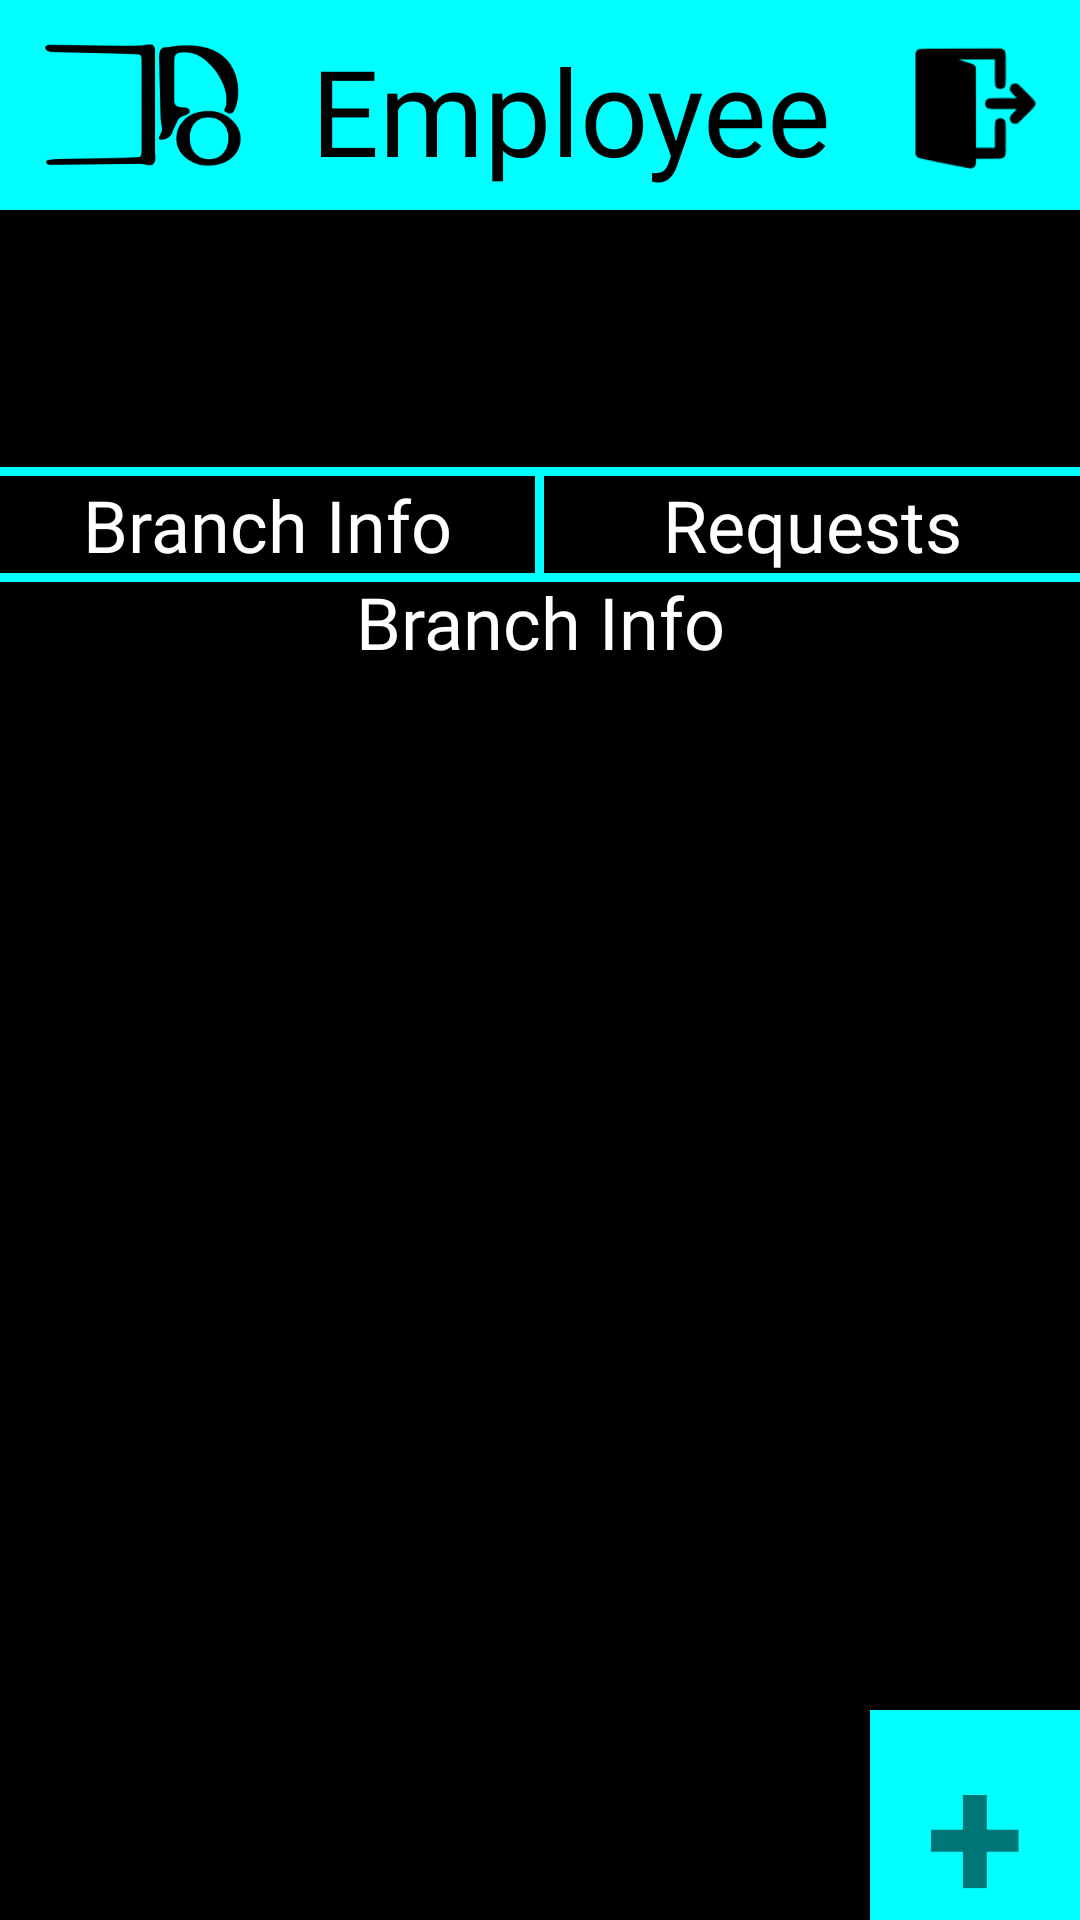

This screen was rendered from an Android layout file. Write that file and the resources it references.
<!-- AndroidManifest.xml: application theme Theme.Byblos -->
<!-- res/layout/activity_employee.xml -->
<?xml version="1.0" encoding="utf-8"?>
<LinearLayout xmlns:android="http://schemas.android.com/apk/res/android"
    xmlns:app="http://schemas.android.com/apk/res-auto"
    xmlns:tools="http://schemas.android.com/tools"
    android:id="@+id/linL"
    android:layout_width="match_parent"
    android:layout_height="match_parent"
    android:background="#000000"
    android:orientation="vertical"
    android:weightSum="7"
    >

    <LinearLayout
        android:id="@+id/LinL2"
        android:layout_width="match_parent"
        android:layout_height="wrap_content"
        android:background="#00FFFF"
        android:orientation="horizontal"
        android:weightSum="1">

        <ImageView
            android:id="@+id/logo"
            android:layout_width="70sp"
            android:layout_height="70sp"
            android:layout_marginLeft="13sp"
            android:layout_marginRight="13sp"
            app:srcCompat="@drawable/byblos_logo_b" />

        <TextView
            android:id="@+id/tvWelcomeAdmin"
            android:layout_width="0dp"
            android:layout_height="wrap_content"
            android:layout_marginTop="10sp"
            android:layout_weight="1"
            android:fontFamily="@font/antic_slab"
            android:text="Employee"
            android:textAlignment="center"
            android:textColor="#000000"
            android:textSize="40sp" />

        <ImageView
            android:id="@+id/out"
            android:layout_width="70sp"
            android:layout_height="70sp"
            android:layout_marginLeft="5sp"
            app:srcCompat="@drawable/button_logout" />

    </LinearLayout>

    <androidx.constraintlayout.widget.ConstraintLayout
        android:id="@+id/linearLayout"
        android:layout_width="match_parent"
        android:layout_height="match_parent">

        <TextView
            android:id="@+id/WelcomeEmployee"
            android:layout_width="0dp"
            android:layout_height="wrap_content"
            android:layout_marginTop="4dp"
            android:fontFamily="@font/bookman_old_italic"
            android:gravity="center"
            android:textColor="#FFFFFF"
            android:textSize="24sp"
            app:layout_constraintEnd_toEndOf="parent"
            app:layout_constraintHorizontal_bias="0.0"
            app:layout_constraintStart_toStartOf="parent"
            app:layout_constraintTop_toTopOf="parent" />

        <TextView
            android:id="@+id/LoggedInAs"
            android:layout_width="0dp"
            android:layout_height="wrap_content"
            android:fontFamily="@font/bookman_old_italic"
            android:textAlignment="center"
            android:textColor="#FFFFFF"
            android:textSize="24sp"
            app:layout_constraintEnd_toEndOf="parent"
            app:layout_constraintStart_toStartOf="parent"
            app:layout_constraintTop_toBottomOf="@+id/WelcomeEmployee" />

        <View
            android:layout_width="match_parent"
            android:layout_height="3dp"
            android:background="#00FFFF"
            app:layout_constraintBottom_toTopOf="@id/LinL3"
            />

        <LinearLayout
            android:id="@+id/LinL3"
            android:layout_width="match_parent"
            android:layout_height="wrap_content"
            android:background="#000000"
            android:layout_marginTop="20dp"
            android:orientation="horizontal"
            app:layout_constraintTop_toBottomOf="@+id/LoggedInAs"
            android:weightSum="2">

            <TextView
                android:id="@+id/tvViewBranchList"
                android:layout_width="0dp"
                android:layout_height="wrap_content"
                android:layout_centerHorizontal="true"
                android:textAlignment="center"
                android:layout_weight="1"
                android:fontFamily="@font/bookman_old_italic"
                android:text="Branch Info"
                android:textColor="#FFFFFF"
                android:textAppearance="@style/TextAppearance.AppCompat.Body1"
                android:textSize="24sp" />

            <View
                android:layout_width="3dp"
                android:layout_height="match_parent"
                android:background="#00FFFF"
                />

            <TextView
                android:id="@+id/tvRequests"
                android:layout_width="0dp"
                android:layout_height="wrap_content"
                android:layout_centerHorizontal="true"
                android:textAlignment="center"
                android:layout_weight="1"
                android:text="Requests"
                android:textColor="#FFFFFF"
                android:fontFamily="@font/bookman_old_italic"
                android:textAppearance="@style/TextAppearance.AppCompat.Body1"
                android:textSize="24sp" />
        </LinearLayout>

        <TextView
            android:id="@+id/currentState"
            android:layout_width="match_parent"
            android:layout_height="wrap_content"
            android:layout_centerHorizontal="true"
            android:textAlignment="center"
            android:layout_weight="1"
            android:fontFamily="@font/bookman_old_italic"
            android:text="Branch Info"
            android:textColor="#FFFFFF"
            android:textAppearance="@style/TextAppearance.AppCompat.Body1"
            app:layout_constraintTop_toBottomOf="@+id/LinL3"
            android:textSize="24sp" />

        <View
            android:id="@+id/view"
            android:layout_width="match_parent"
            android:layout_height="3dp"
            android:background="#00FFFF"
            app:layout_constraintTop_toBottomOf="@+id/LinL3" />

        <ListView
            android:id="@+id/branchListView"
            android:layout_width="match_parent"
            android:layout_height="460sp"
            android:textColor="#000000"
            app:layout_constraintBottom_toTopOf="@+id/tvCreateBranch"
            app:layout_constraintEnd_toEndOf="parent"
            app:layout_constraintHorizontal_bias="0.0"
            app:layout_constraintStart_toStartOf="parent"
            app:layout_constraintTop_toBottomOf="@+id/currentState"
            app:layout_constraintVertical_bias="0.0" />

        <ListView
            android:id="@+id/branchListView2"
            android:layout_width="match_parent"
            android:layout_height="460sp"
            android:textColor="#000000"
            app:layout_constraintBottom_toTopOf="@+id/tvCreateBranch"
            app:layout_constraintEnd_toEndOf="parent"
            app:layout_constraintHorizontal_bias="0.0"
            app:layout_constraintStart_toStartOf="parent"
            app:layout_constraintTop_toBottomOf="@+id/currentState"
            app:layout_constraintVertical_bias="0.0" />

        <View
            android:layout_width="match_parent"
            android:layout_height="70sp"
            android:background="#000000"
            app:layout_constraintTop_toBottomOf="@+id/branchListView"
            />

        <TextView
            android:id="@+id/tvCreateBranch"
            android:layout_width="70sp"
            android:layout_height="70sp"
            android:background="#00FFFF"
            android:textStyle="bold"
            android:textSize="60sp"
            android:textAlignment = "center"
            android:text="+"
            app:layout_constraintBottom_toBottomOf="parent"
            app:layout_constraintRight_toRightOf="parent"
            />


    </androidx.constraintlayout.widget.ConstraintLayout>

</LinearLayout>
<!-- resources referenced by this layout -->
<resources>
  <!-- drawable button_logout: png bitmap (drawable, 3106 bytes) -->
  <!-- drawable byblos_logo_b: png bitmap (drawable, 7690 bytes) -->
  <style name="Theme.Byblos" parent="Theme.MaterialComponents.DayNight.NoActionBar">
          
          <item name="colorPrimary">@color/teal_700</item>
          <item name="colorPrimaryVariant">@color/purple_700</item>
          <item name="colorOnPrimary">@color/white</item>
          
          <item name="colorSecondary">@color/teal_200</item>
          <item name="colorSecondaryVariant">@color/teal_700</item>
          <item name="colorOnSecondary">@color/black</item>
          
          <item name="android:statusBarColor" tools:targetApi="l">?attr/colorPrimaryVariant</item>
          
      </style>
  <!-- not gathered from this repository: default colours our renderer supplied (Android Studio template values) -->
  <color name="purple_700">#FF3700B3</color>
  <color name="teal_200">#FF03DAC5</color>
  <color name="teal_700">#FF018786</color>
  <color name="black">#FF000000</color>
  <color name="white">#FFFFFFFF</color>
</resources>
